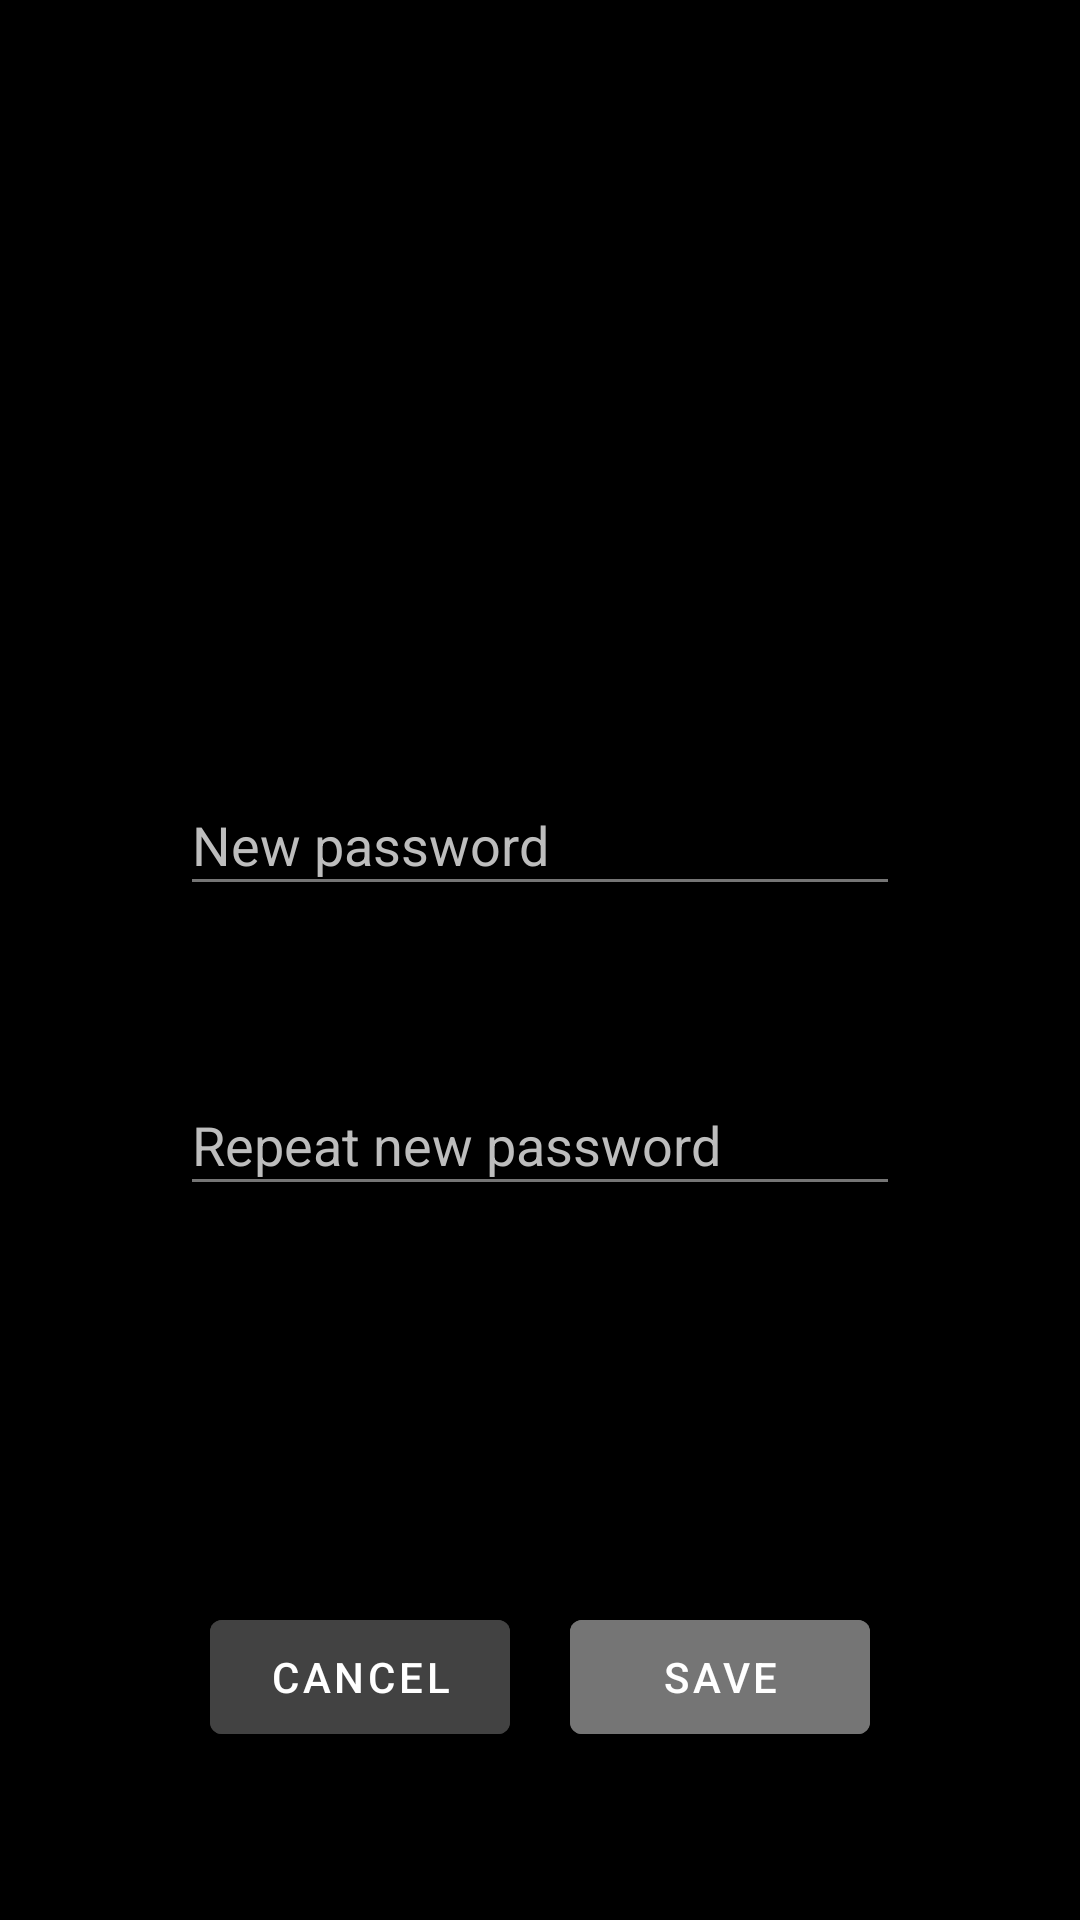

Android layout source for this screen:
<!-- AndroidManifest.xml: application theme Theme.Rmindme -->
<!-- res/layout/activity_profile_screen.xml -->
<?xml version="1.0" encoding="utf-8"?>
<androidx.constraintlayout.widget.ConstraintLayout xmlns:android="http://schemas.android.com/apk/res/android"
    xmlns:app="http://schemas.android.com/apk/res-auto"
    xmlns:tools="http://schemas.android.com/tools"
    android:layout_width="match_parent"
    android:layout_height="match_parent"
    android:background="@color/black"
    android:orientation="vertical"
    android:paddingLeft="16dp"
    android:paddingTop="16dp"
    android:paddingRight="16dp"
    android:paddingBottom="16dp"
    tools:context=".ProfileScreenActivity">

    <Button
        android:id="@+id/save_profile_modifications_button"
        android:layout_width="100dp"
        android:layout_height="50dp"
        android:layout_marginStart="180dp"
        android:layout_marginTop="529dp"
        android:layout_marginEnd="60dp"
        android:layout_marginBottom="51dp"
        android:backgroundTint="#757575"
        android:text="Save"
        android:textColor="@color/white"
        app:layout_constraintBottom_toBottomOf="parent"
        app:layout_constraintEnd_toEndOf="parent"
        app:layout_constraintStart_toStartOf="parent"
        app:layout_constraintTop_toTopOf="parent" />

    <Button
        android:id="@+id/cancel_profile_modifications_button"
        android:layout_width="100dp"
        android:layout_height="50dp"
        android:layout_marginStart="60dp"
        android:layout_marginTop="529dp"
        android:layout_marginEnd="180dp"
        android:layout_marginBottom="51dp"
        android:backgroundTint="#424242"
        android:text="Cancel"
        android:textColor="@color/white"
        app:layout_constraintBottom_toBottomOf="parent"
        app:layout_constraintEnd_toEndOf="parent"
        app:layout_constraintStart_toStartOf="parent"
        app:layout_constraintTop_toTopOf="parent" />

    <TextView
        android:id="@+id/textViewCurrentUsername"
        android:text="current user"
        android:layout_width="240dp"
        android:layout_height="wrap_content"
        android:layout_marginTop="180dp"
        android:layout_marginBottom="600dp"
        android:textColor="@color/white"
        android:textColorHint="#BDBDBD"
        android:textSize="24sp"
        android:gravity="center"
        app:layout_constraintBottom_toBottomOf="parent"
        app:layout_constraintEnd_toEndOf="parent"
        app:layout_constraintHorizontal_bias="0.5"
        app:layout_constraintStart_toStartOf="parent"
        app:layout_constraintTop_toTopOf="parent" />



    <EditText
        android:id="@+id/editTextProfileNewPassword"
        android:layout_width="240dp"
        android:layout_height="44dp"
        android:layout_marginTop="250dp"
        android:layout_marginBottom="330dp"
        android:backgroundTint="#757575"
        android:ems="10"
        android:hint="New password"
        android:importantForAutofill="no"
        android:inputType="textPassword"
        android:textColor="@color/white"
        android:textColorHint="#BDBDBD"
        app:layout_constraintBottom_toBottomOf="parent"
        app:layout_constraintEnd_toEndOf="parent"
        app:layout_constraintHorizontal_bias="0.5"
        app:layout_constraintStart_toStartOf="parent"
        app:layout_constraintTop_toTopOf="parent" />

    <EditText
        android:id="@+id/editTextProfileRepeatNewPassword"
        android:layout_width="240dp"
        android:layout_height="44dp"
        android:layout_marginTop="350dp"
        android:layout_marginBottom="230dp"
        android:backgroundTint="#757575"
        android:ems="10"
        android:hint="Repeat new password"
        android:importantForAutofill="no"
        android:inputType="textPassword"
        android:textColor="@color/white"
        android:textColorHint="#BDBDBD"
        app:layout_constraintBottom_toBottomOf="parent"
        app:layout_constraintEnd_toEndOf="parent"
        app:layout_constraintHorizontal_bias="0.5"
        app:layout_constraintStart_toStartOf="parent"
        app:layout_constraintTop_toTopOf="parent" />





</androidx.constraintlayout.widget.ConstraintLayout>
<!-- resources referenced by this layout -->
<resources>
  <style name="Theme.Rmindme" parent="Theme.MaterialComponents.DayNight.DarkActionBar">
          
          <item name="colorPrimary">#212121</item>
          <item name="colorPrimaryVariant">@color/black</item>
          <item name="colorOnPrimary">@color/white</item>
          
          <item name="colorSecondary">#212121</item>
          <item name="colorSecondaryVariant">@color/black</item>
          <item name="colorOnSecondary">@color/black</item>
          
          <item name="android:statusBarColor" tools:targetApi="l">?attr/colorPrimaryVariant</item>
          
      </style>
  <!-- not gathered from this repository: default colours our renderer supplied (Android Studio template values) -->
  <color name="black">#FF000000</color>
  <color name="white">#FFFFFFFF</color>
</resources>
